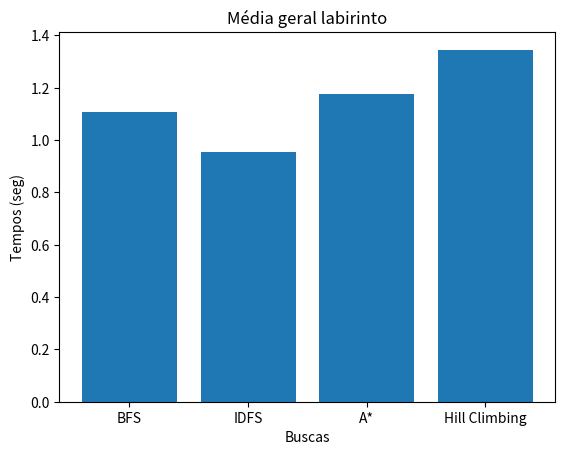

Here is the Python script that generated this plot:
import matplotlib.pyplot as plt

# Médias dos tempos
bfs = [1.026, 1.067, 1.035, 1.056, 1.029, 1.027, 1.070, 1.054, 1.028, 1.031, 1.021, 1.026,
       1.027, 1.028, 1.058, 1.040, 2.759, 1.017, 1.024, 1.018, 1.044, 1.028, 1.022, 1.027, 1.143]
sumBFS = sum(bfs)/len(bfs)

idfs = [0.984, 0.975, 0.972, 0.982, 0.981, 1.031, 1.078, 0.974, 0.984, 0.973, 1.041, 0.972,
        0.980, 0.989, 0.967, 0.971, 0.974, 1.032, 0.973, 0.975, 0.0986, 0.990, 0.991, 0.970, 0.971]
sumIDFS = sum(idfs)/len(idfs)

aEstrela = [1.159, 1.249, 1.175, 1.175, 1.157, 1.158, 1.189, 1.174, 1.191, 1.184, 1.164, 1.166,
            1.166, 1.163, 1.173, 1.177, 1.201, 1.172, 1.157, 1.191, 1.174, 1.161, 1.171, 1.162, 1.168, 1.191]
sumAEstrela = sum(aEstrela)/len(aEstrela)

encosta = [1.368, 1.341, 1.372, 1.319, 1.323, 1.322, 1.351, 1.372, 1.327, 1.323, 1.348, 1.344,
           1.353, 1.332, 1.320, 1.341, 1.352, 1.401, 1.358, 1.358, 1.323, 1.322, 1.324, 1.346, 1.322, 1.415]
sumEncosta = sum(encosta)/len(encosta)

# Dados para o gráfico
x = ['BFS', 'IDFS', 'A*', 'Hill Climbing']
y = [sumBFS, sumIDFS, sumAEstrela, sumEncosta]

# Criar o gráfico de barras
plt.bar(x, y)

# Adicionar rótulos e título
plt.xlabel('Buscas')
plt.ylabel('Tempos (seg)')
plt.title('Média geral labirinto')

# Exibir o gráfico
plt.show()
